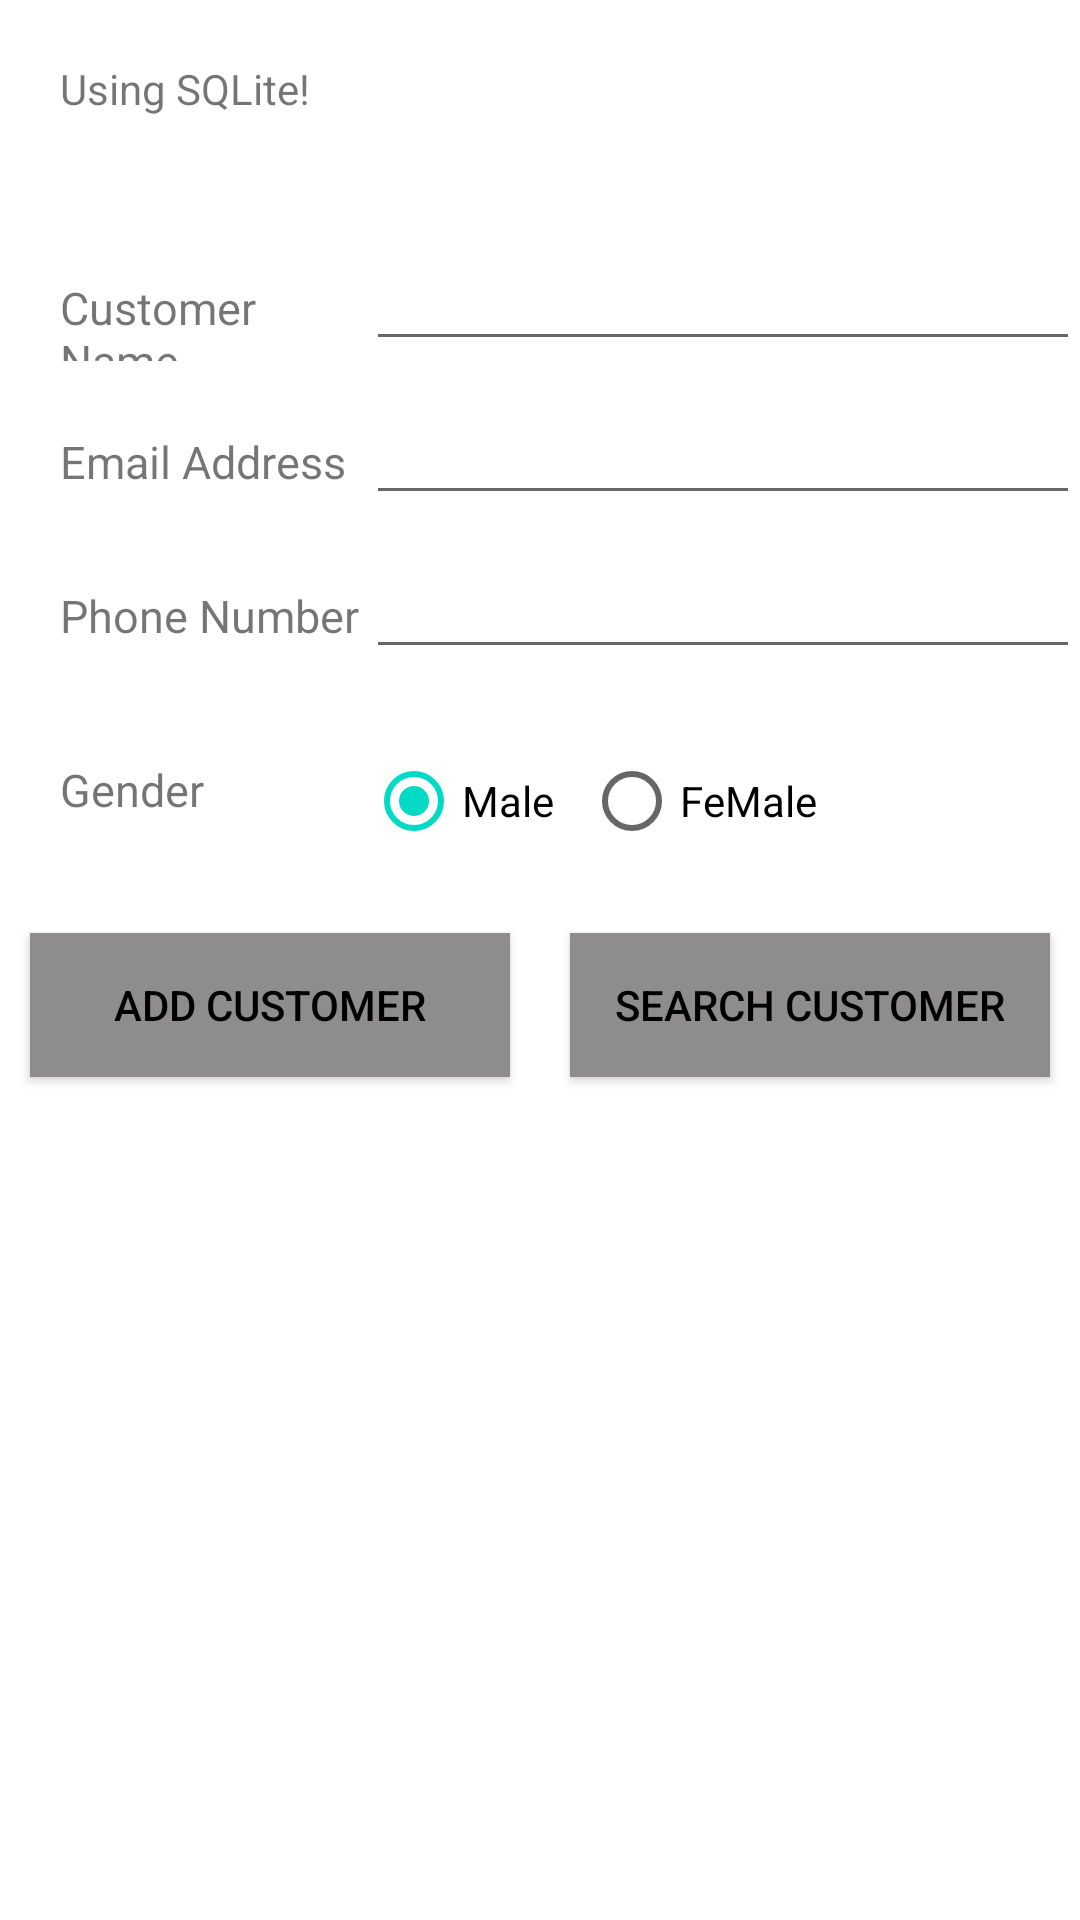

Write the Android layout XML for this screen, with the resource values it uses.
<!-- AndroidManifest.xml: application theme Theme.NGUYENHOANGLONG -->
<!-- res/layout/activity_main.xml -->
<?xml version="1.0" encoding="utf-8"?>
<LinearLayout xmlns:android="http://schemas.android.com/apk/res/android"
    xmlns:app="http://schemas.android.com/apk/res-auto"
    xmlns:tools="http://schemas.android.com/tools"
    android:layout_width="match_parent"
    android:layout_height="match_parent"
    tools:context=".MainActivity"
    android:orientation="vertical">

    <TextView
        android:layout_width="wrap_content"
        android:layout_height="wrap_content"
        android:text="Using SQLite!"
        android:layout_marginLeft="20dp"
        android:layout_marginTop="20dp"/>

    <LinearLayout
        android:layout_width="match_parent"
        android:layout_height="wrap_content"
        android:orientation="horizontal"
        android:weightSum="10"
        android:layout_marginTop="30dp"
        android:layout_marginLeft="20dp">
        <TextView
            android:layout_width="0dp"
            android:layout_height="wrap_content"
            android:layout_weight="3"
            android:text="Customer Name"
            android:textSize="15sp"
            android:layout_marginTop="10dp"/>
        <EditText
            android:id="@+id/edUsername"
            android:layout_marginTop="10dp"
            android:layout_width="0dp"
            android:layout_height="wrap_content"
            android:layout_weight="7"
            />
    </LinearLayout>
    <LinearLayout
        android:layout_width="match_parent"
        android:layout_height="wrap_content"
        android:orientation="horizontal"
        android:weightSum="10"
        android:layout_marginLeft="20dp">
        <TextView
            android:layout_width="0dp"
            android:layout_height="wrap_content"
            android:layout_weight="3"
            android:text="Email Address"
            android:textSize="15sp"
            android:layout_marginTop="10dp"/>
        <EditText
            android:id="@+id/edEmail"
            android:layout_marginTop="10dp"
            android:layout_width="0dp"
            android:layout_height="wrap_content"
            android:layout_weight="7"
            />
    </LinearLayout>
    <LinearLayout
        android:layout_width="match_parent"
        android:layout_height="wrap_content"
        android:orientation="horizontal"
        android:weightSum="10"
        android:layout_marginLeft="20dp">
        <TextView
            android:layout_width="0dp"
            android:layout_height="wrap_content"
            android:layout_weight="3"
            android:text="Phone Number"
            android:textSize="15sp"
            android:layout_marginTop="10dp"/>
        <EditText
            android:id="@+id/edPhone"
            android:layout_marginTop="10dp"
            android:layout_width="0dp"
            android:layout_height="wrap_content"
            android:layout_weight="7"
            />
    </LinearLayout>
    <LinearLayout
        android:layout_width="match_parent"
        android:layout_height="wrap_content"
        android:orientation="horizontal"
        android:weightSum="10"
        android:layout_marginLeft="20dp"
        android:layout_marginTop="20dp">
        <TextView
            android:layout_width="0dp"
            android:layout_height="wrap_content"
            android:layout_weight="3"
            android:text="Gender"
            android:textSize="15sp"
            android:layout_marginTop="10dp"/>
        <RadioGroup
            android:layout_width="0dp"
            android:layout_height="wrap_content"
            android:orientation="horizontal"
            android:layout_weight="7"
            android:id="@+id/rgGender">
            <RadioButton
                android:layout_width="wrap_content"
                android:layout_height="wrap_content"
                android:text="Male"
                android:checked="true"
                android:id="@+id/rbMale"/>
            <RadioButton
                android:layout_width="wrap_content"
                android:layout_height="wrap_content"
                android:text="FeMale"
                android:layout_marginLeft="10dp"
                android:id="@+id/rbFemale"/>
        </RadioGroup>
    </LinearLayout>
    <LinearLayout
        android:layout_marginTop="10dp"
        android:layout_width="match_parent"
        android:layout_height="wrap_content"
        android:orientation="horizontal"
        android:weightSum="10">
        <Button
            android:id="@+id/btnAdd"
            android:layout_margin="10dp"
            android:layout_width="0dp"
            android:layout_height="wrap_content"
            android:layout_weight="5"
            android:text="Add Customer"
            android:textColor="@color/black"
            android:background="#8E8C8C"/>
        <Button
            android:id="@+id/btnSearch"
            android:layout_width="0dp"
            android:layout_height="wrap_content"
            android:layout_weight="5"
            android:layout_margin="10dp"
            android:text="Search Customer"
            android:textColor="@color/black"
            android:background="#8E8C8C"/>
    </LinearLayout>



</LinearLayout>
<!-- resources referenced by this layout -->
<resources>
  <style name="Theme.NGUYENHOANGLONG" parent="Theme.MaterialComponents.DayNight.DarkActionBar">
          
          <item name="colorPrimary">@color/purple_500</item>
          <item name="colorPrimaryVariant">@color/purple_700</item>
          <item name="colorOnPrimary">@color/white</item>
          
          <item name="colorSecondary">@color/teal_200</item>
          <item name="colorSecondaryVariant">@color/teal_700</item>
          <item name="colorOnSecondary">@color/black</item>
          
          <item name="android:statusBarColor" tools:targetApi="l">?attr/colorPrimaryVariant</item>
          
      </style>
  <!-- not gathered from this repository: default colours our renderer supplied (Android Studio template values) -->
  <color name="purple_500">#FF6200EE</color>
  <color name="purple_700">#FF3700B3</color>
  <color name="teal_200">#FF03DAC5</color>
  <color name="teal_700">#FF018786</color>
  <color name="black">#FF000000</color>
  <color name="white">#FFFFFFFF</color>
</resources>
